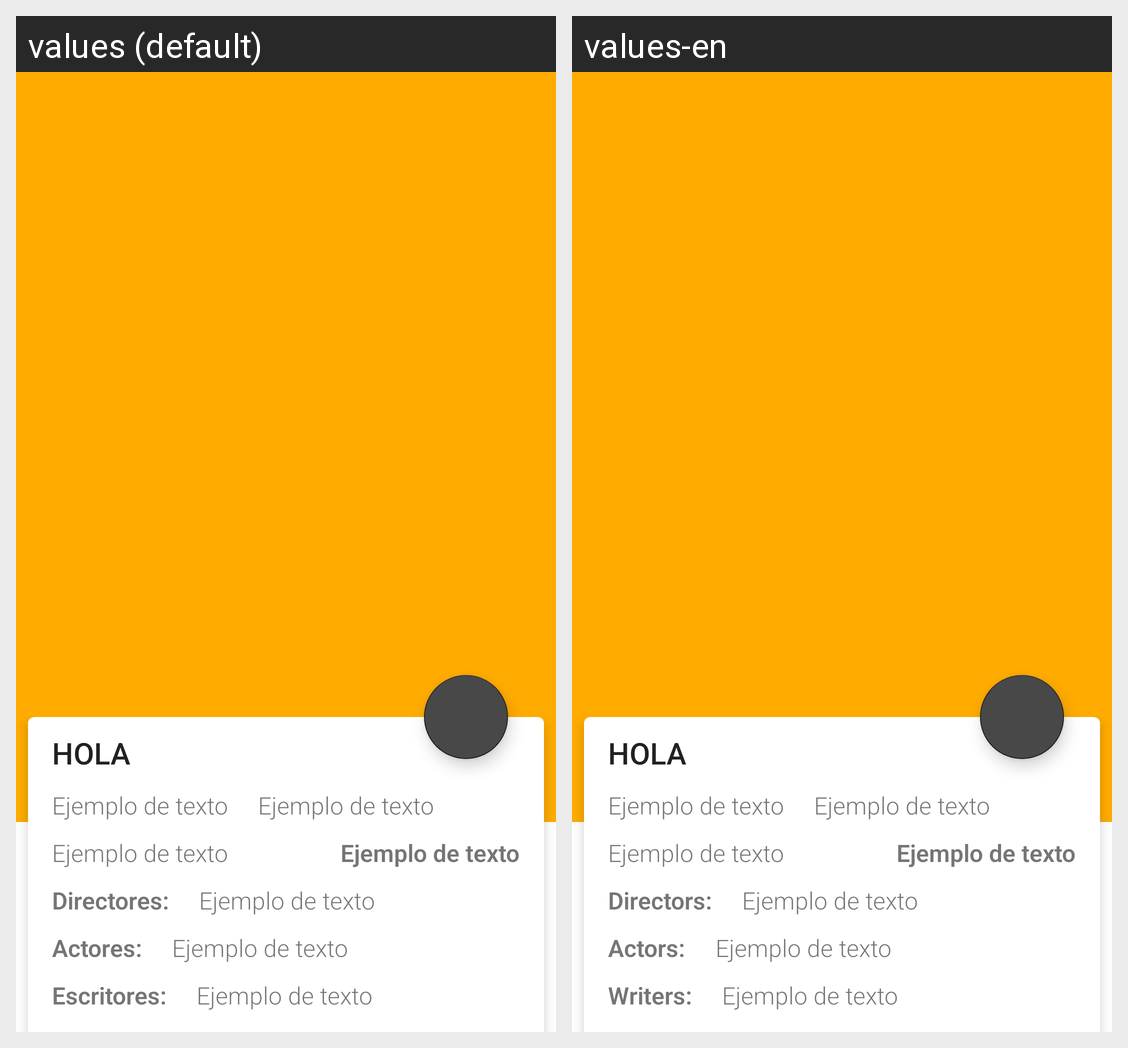

Strings drawn on this Android screen and how each of the app's shown locales translates them:
Android screen res/layout/fragment_film_item.xml rendered under 2 locales, left to right: values (default), values-en. Device: Nexus 5 (rendered at 1080×1920; each locale shown at half size, 540×960, under a caption strip naming it); theme Theme.ShowTrack.NoActionBar.
Strings drawn on this screen, with the default value and each locale's value (text and hints the layout hard-codes, and strings that could not be matched under every locale, appear in the picture but are not listed):

textYearDirectorTittleFilmItem_text
  values: Directores:
  values-en: Directors:

textYearActorTittleFilmItem_text
  values: Actores:
  values-en: Actors:

textYearWriterTittleFilmItem_text
  values: Escritores:
  values-en: Writers:
